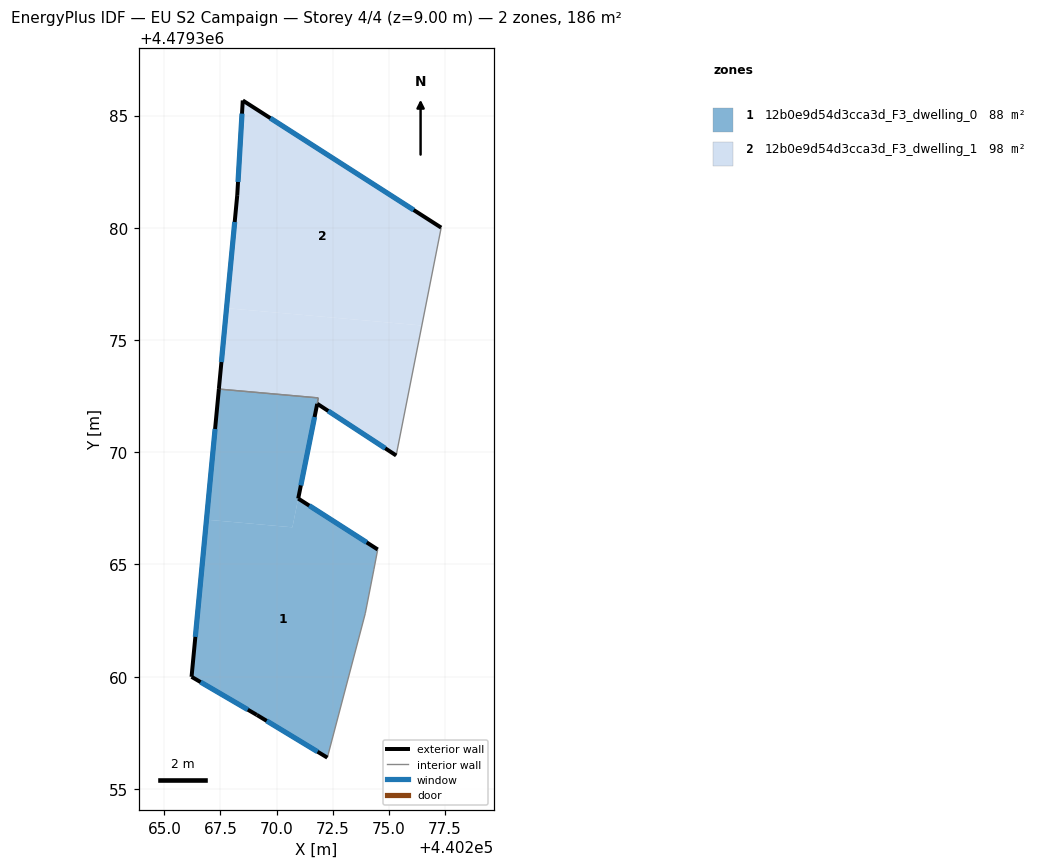
=== STOREY PLAN SPEC (per zone: floor XY polygon, exterior-wall plan segments, windows/doors) ===
zone 1: 12b0e9d54d3cca3d_F3_dwelling_0  (87.8 m²)
  floor: (440272.26, 4479356.39) (440273.95, 4479362.81) (440274.34, 4479364.79) (440274.51, 4479365.67) (440270.96, 4479367.94) (440270.71, 4479366.66) (440266.88, 4479366.99) (440266.21, 4479359.99) (440269.12, 4479358.29)
  floor: (440270.71, 4479366.66) (440271.81, 4479372.16) (440271.86, 4479372.42) (440267.43, 4479372.82) (440266.88, 4479366.99)
  exterior wall: (440272.26, 4479356.39) – (440269.12, 4479358.29)  [3.7 m]
    window: (440271.83, 4479356.66) – (440269.56, 4479358.03)  [5.7 m²]
  exterior wall: (440269.12, 4479358.29) – (440266.21, 4479359.99)  [3.4 m]
    window: (440268.72, 4479358.53) – (440266.62, 4479359.76)  [5.3 m²]
  exterior wall: (440266.21, 4479359.99) – (440267.43, 4479372.82)  [12.9 m]
    window: (440266.38, 4479361.77) – (440267.26, 4479371.04)  [20.2 m²]
  exterior wall: (440271.81, 4479372.16) – (440270.96, 4479367.94)  [4.3 m]
    window: (440271.69, 4479371.57) – (440271.08, 4479368.52)  [6.7 m²]
  exterior wall: (440270.96, 4479367.94) – (440274.51, 4479365.67)  [4.2 m]
    window: (440271.46, 4479367.62) – (440274.02, 4479365.98)  [6.6 m²]
  interior walls: 5
zone 2: 12b0e9d54d3cca3d_F3_dwelling_1  (97.8 m²)
  floor: (440275.33, 4479369.86) (440276.47, 4479375.65) (440267.77, 4479376.42) (440267.43, 4479372.82) (440271.86, 4479372.42) (440271.81, 4479372.16)
  floor: (440276.47, 4479375.65) (440277.33, 4479380.01) (440268.49, 4479385.67) (440268.25, 4479381.46) (440267.77, 4479376.42)
  exterior wall: (440267.43, 4479372.82) – (440268.25, 4479381.46)  [8.7 m]
    window: (440267.54, 4479374.02) – (440268.13, 4479380.26)  [13.6 m²]
  exterior wall: (440268.25, 4479381.46) – (440268.49, 4479385.67)  [4.2 m]
    window: (440268.28, 4479382.04) – (440268.46, 4479385.09)  [6.6 m²]
  exterior wall: (440268.49, 4479385.67) – (440277.34, 4479380.01)  [10.5 m]
    window: (440269.72, 4479384.89) – (440276.11, 4479380.79)  [16.4 m²]
  exterior wall: (440275.33, 4479369.86) – (440271.81, 4479372.16)  [4.2 m]
    window: (440274.84, 4479370.18) – (440272.30, 4479371.84)  [6.6 m²]
  interior walls: 3

=== DERIVED (storey summary) ===
Building: EU S2 Campaign
Storey: 4 of 4  (floor level z = 9.00 m)
Storey gross floor area: 185.6 m²
Zones on this storey: 2
  - 12b0e9d54d3cca3d_F3_dwelling_0: floor 87.8 m²; exterior wall 28.4 m (85.3 m²); 5 window(s) 44.5 m²; WWR 52.2%
  - 12b0e9d54d3cca3d_F3_dwelling_1: floor 97.8 m²; exterior wall 27.6 m (82.8 m²); 4 window(s) 43.2 m²; WWR 52.2%
Zone adjacency (shared interzone walls):
  - 12b0e9d54d3cca3d_F3_dwelling_0 ↔ 12b0e9d54d3cca3d_F3_dwelling_1